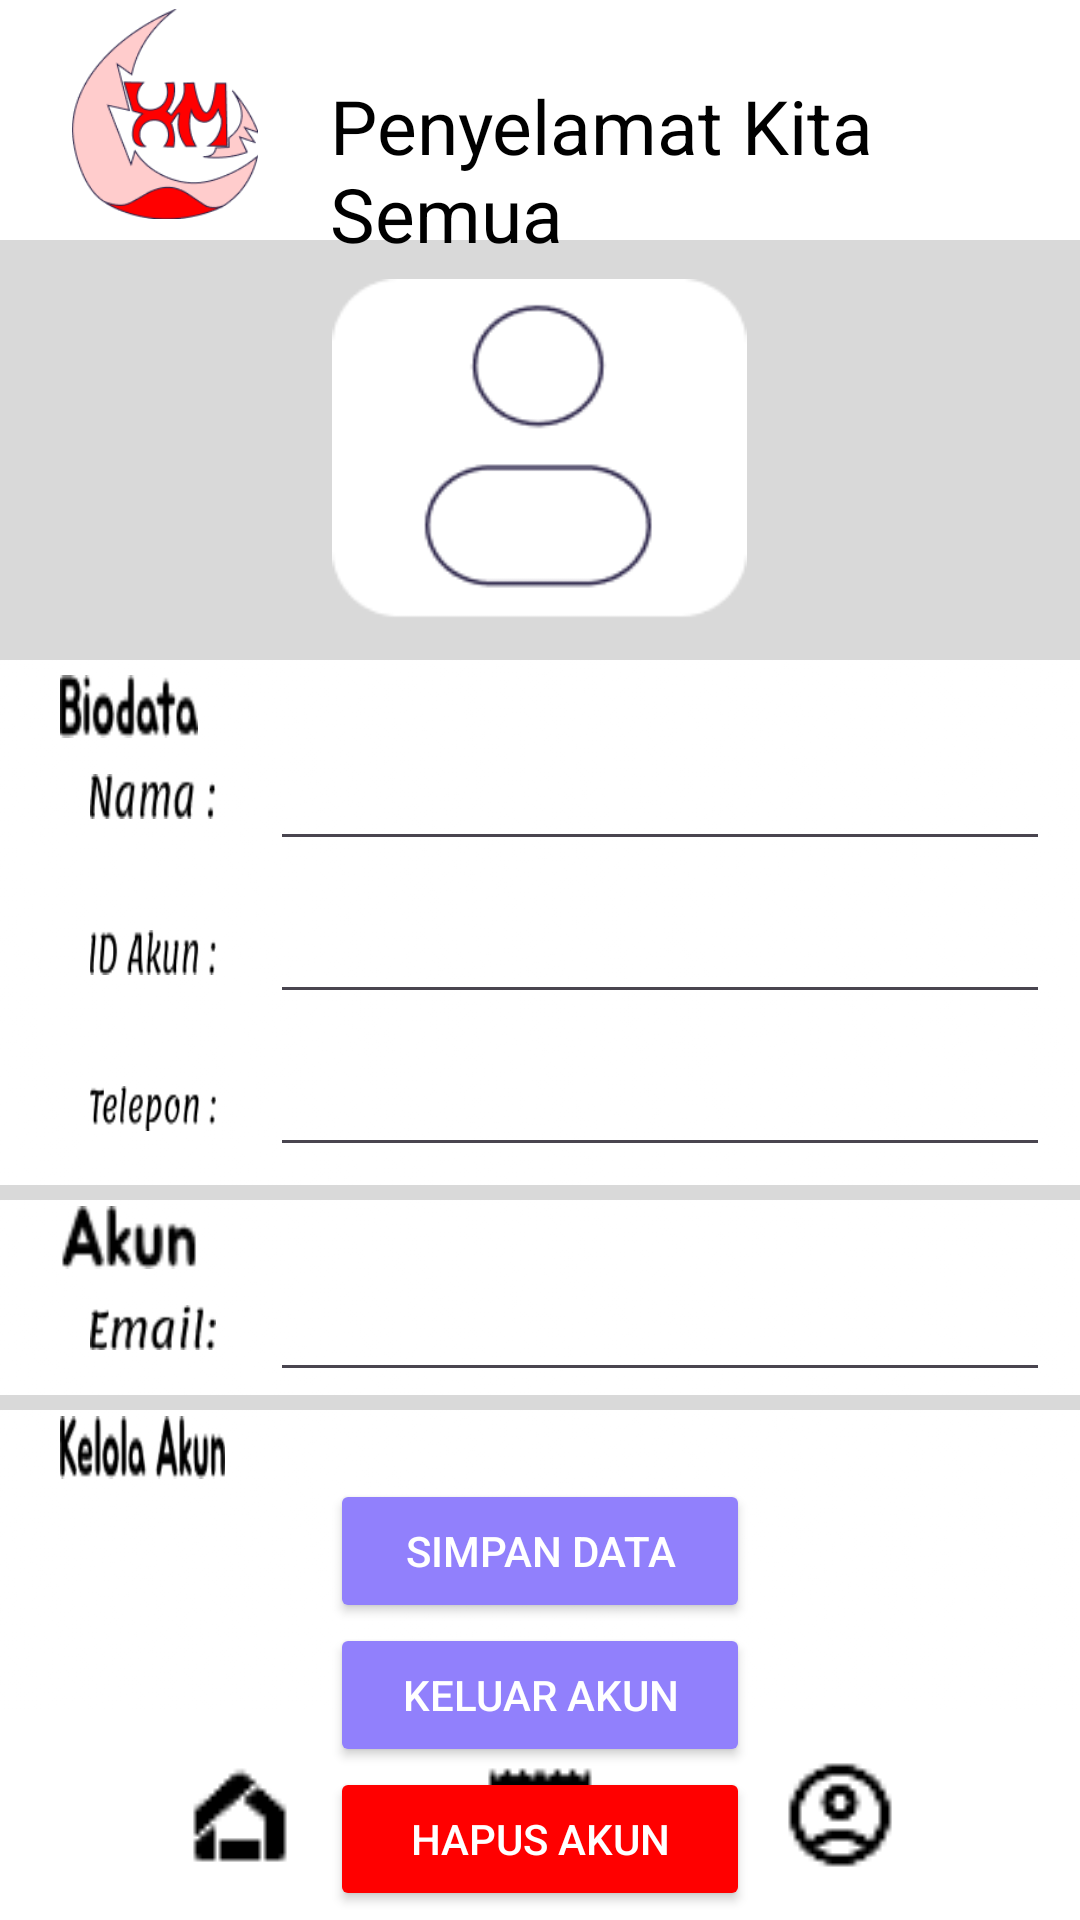

Reconstruct the res/layout file that produces this screen, plus the resources it refers to.
<!-- AndroidManifest.xml: application theme Theme.HALOMERAH -->
<!-- res/layout/activity_akun.xml -->
<?xml version="1.0" encoding="utf-8"?>
<RelativeLayout
    xmlns:android="http://schemas.android.com/apk/res/android"
    xmlns:tools="http://schemas.android.com/tools"
    xmlns:app="http://schemas.android.com/apk/res-auto"
    android:id="@+id/main"
    android:layout_width="match_parent"
    android:layout_height="match_parent"
    android:background="#D9D9D9"
    tools:context=".home">


    <TextView
        android:id="@+id/ataslayar"
        android:layout_width="match_parent"
        android:layout_height="80dp"
        android:background="#FFFFFF"
        android:layout_alignParentTop="true" />


    <TextView
        android:id="@+id/kata1"
        android:layout_width="match_parent"
        android:layout_height="wrap_content"
        android:layout_marginTop="25dp"
        android:textColor="#000000"
        android:text="@string/app_name2"
        android:textSize="25sp"
        android:layout_marginStart="110dp" />

    <ImageView
        android:id="@+id/logo"
        android:layout_width="70dp"
        android:layout_height="70dp"
        android:src="@drawable/logo3"
        android:layout_marginTop="3dp"
        android:layout_marginStart="20dp"
        android:layout_marginEnd="20dp" />

    <ImageView
        android:id="@+id/profill"
        android:layout_width="143dp"
        android:layout_height="116dp"
        android:layout_below="@+id/ataslayar"
        android:layout_centerHorizontal="true"
        android:layout_marginStart="20dp"
        android:layout_marginTop="13dp"
        android:layout_marginEnd="20dp"
        android:src="@drawable/profilll" />

    <TextView
        android:id="@+id/informasidata"
        android:layout_width="390dp"
        android:layout_height="175dp"
        android:layout_below="@id/ataslayar"
        android:layout_centerHorizontal="true"
        android:layout_marginTop="140dp"
        android:backgroundTint="#FFFFFF"
        android:background="@drawable/layarprofil" />

    <TextView
        android:id="@+id/biodata"
        android:layout_width="46dp"
        android:layout_height="21dp"
        android:layout_below="@id/ataslayar"
        android:layout_marginStart="20dp"
        android:layout_marginTop="145dp"
        android:background="@drawable/biodata"
        android:textSize="30sp" />

    <TextView
        android:id="@+id/nama"
        android:layout_width="42dp"
        android:layout_height="15dp"
        android:layout_below="@id/biodata"
        android:layout_marginStart="30dp"
        android:layout_marginTop="12dp"
        android:background="@drawable/nama__" />


    <EditText
        android:id="@+id/namaterisi"
        android:layout_width="260dp"
        android:layout_height="41dp"
        android:layout_below="@+id/biodata"
        android:textSize="16sp"
        android:layout_marginStart="90dp"
        android:layout_marginLeft="10dp"
        android:layout_marginEnd="10dp"
        android:layout_marginRight="10dp"
        android:layout_marginBottom="10dp"
        android:textColor="#000000" />

    <TextView
        android:id="@+id/id"
        android:layout_width="42dp"
        android:layout_height="15dp"
        android:layout_marginStart="30dp"
        android:layout_marginTop="37dp"
        android:background="@drawable/id_akun__"
        android:layout_below="@id/nama"/>

    <EditText
        android:id="@+id/idterisi"
        android:layout_width="260dp"
        android:layout_height="41dp"
        android:layout_below="@+id/namaterisi"
        android:layout_marginStart="90dp"
        android:layout_marginLeft="10dp"
        android:layout_marginEnd="10dp"
        android:textSize="14sp"
        android:layout_marginRight="10dp"
        android:layout_marginBottom="10dp"
        android:textColor="#000000"
        android:padding="10dp" />

    <TextView
        android:id="@+id/telepon"
        android:layout_width="42dp"
        android:layout_height="15dp"
        android:layout_marginStart="30dp"
        android:layout_marginTop="37dp"
        android:background="@drawable/telepon__"
        android:layout_below="@id/id"/>

    <EditText
        android:id="@+id/teleponterisi"
        android:layout_width="260dp"
        android:layout_height="41dp"
        android:layout_below="@+id/idterisi"
        android:textSize="16sp"
        android:layout_marginStart="90dp"
        android:layout_marginLeft="10dp"
        android:layout_marginEnd="10dp"
        android:layout_marginRight="10dp"
        android:layout_marginBottom="10dp"
        android:textColor="#000000"
        android:padding="10dp" />

    <TextView
        android:id="@+id/informasiakun"
        android:layout_width="390dp"
        android:layout_height="65dp"
        android:layout_below="@id/informasidata"
        android:backgroundTint="#FFFFFF"
        android:layout_centerHorizontal="true"
        android:layout_marginTop="5dp"
        android:background="@drawable/layarprofil" />

    <TextView
        android:id="@+id/akun1"
        android:layout_width="46dp"
        android:layout_height="21dp"
        android:layout_below="@id/informasidata"
        android:layout_marginStart="20dp"
        android:layout_marginTop="7dp"
        android:background="@drawable/akun1" />

    <EditText
        android:id="@+id/emailterisi"
        android:layout_width="260dp"
        android:layout_height="41dp"
        android:textSize="16sp"
        android:layout_below="@+id/akun1"
        android:layout_marginStart="90dp"
        android:layout_marginLeft="10dp"
        android:layout_marginEnd="10dp"
        android:layout_marginRight="10dp"
        android:layout_marginBottom="10dp"
        android:textColor="#000000"/>

    <TextView
        android:id="@+id/kelolaakun"
        android:layout_width="390dp"
        android:layout_height="170dp"
        android:layout_below="@id/informasiakun"
        android:backgroundTint="#FFFFFF"
        android:layout_centerHorizontal="true"
        android:layout_marginTop="5dp"
        android:background="@drawable/layarprofil" />

    <TextView
        android:id="@+id/kelola"
        android:layout_width="55dp"
        android:layout_height="21dp"
        android:layout_below="@id/informasiakun"
        android:layout_marginStart="20dp"
        android:layout_marginTop="7dp"
        android:background="@drawable/kelola_akun" />

    <TextView
        android:id="@+id/emailterisi"
        android:layout_width="42dp"
        android:layout_height="15dp"
        android:layout_marginStart="30dp"
        android:layout_marginTop="12dp"
        android:background="@drawable/email_"
        android:layout_below="@id/akun1"/>

    <TextView
        android:id="@+id/bawahlayar"
        android:layout_width="match_parent"
        android:layout_height="70dp"
        android:background="#FFFFFF"
        android:layout_alignParentBottom="true" />

    <Button
        android:id="@+id/btnutama"
        android:layout_width="40dp"
        android:layout_height="40dp"
        android:background="@drawable/home_app_logo_24dp_000000_fill0_wght400_grad0_opsz24"
        app:backgroundTint="#000000"
        android:layout_marginStart="60dp"
        android:layout_alignParentBottom="true"
        android:layout_alignParentStart="true"
        android:layout_marginBottom="15dp"/>

    <Button
        android:id="@+id/btnmomen"
        android:layout_width="40dp"
        android:layout_height="40dp"
        android:background="@drawable/newspaper_24dp_000000_fill0_wght400_grad0_opsz24"
        app:backgroundTint="#000000"
        android:layout_alignParentBottom="true"
        android:layout_centerHorizontal="true"
        android:layout_marginBottom="15dp"/>

    <Button
        android:id="@+id/btnmenu"
        android:layout_width="40dp"
        android:layout_height="40dp"
        android:background="@drawable/account_circle_24dp_000000_fill0_wght400_grad0_opsz24"
        android:layout_marginEnd="60dp"
        app:backgroundTint="#000000"
        android:layout_alignParentBottom="true"
        android:layout_alignParentEnd="true"
        android:layout_marginBottom="15dp"/>

    <Button
        android:id="@+id/btnsimpan"
        android:layout_width="140dp"
        android:layout_height="wrap_content"
        app:backgroundTint="#9180FC"
        android:layout_below="@+id/kelola"
        android:textColor="#FFFFFF"
        android:layout_centerHorizontal="true"
        android:text="@string/Simpan" />

    <Button
        android:id="@+id/btnkeluar"
        android:layout_width="140dp"
        android:layout_height="wrap_content"
        android:textColor="#FFFFFF"
        android:layout_below="@+id/btnsimpan"
        app:backgroundTint="#9180FC"
        android:layout_centerHorizontal="true"
        android:text="@string/logout" />

    <Button
        android:id="@+id/btnhapus"
        android:layout_width="140dp"
        android:layout_height="wrap_content"
        android:layout_below="@+id/btnkeluar"
        android:layout_centerHorizontal="true"
        android:textColor="#FFFFFF"
        app:backgroundTint="#FF0000"
        android:text="@string/hapus" />


</RelativeLayout>
<!-- resources referenced by this layout -->
<resources>
  <!-- drawable account_circle_24dp_000000_fill0_wght400_grad0_opsz24: png bitmap (drawable, 488 bytes) -->
  <!-- drawable akun1: png bitmap (drawable, 555 bytes) -->
  <!-- drawable biodata: png bitmap (drawable, 763 bytes) -->
  <!-- drawable email_: png bitmap (drawable, 808 bytes) -->
  <!-- drawable home_app_logo_24dp_000000_fill0_wght400_grad0_opsz24: png bitmap (drawable, 371 bytes) -->
  <!-- drawable id_akun__: png bitmap (drawable, 1030 bytes) -->
  <!-- drawable kelola_akun: png bitmap (drawable, 1105 bytes) -->
  <!-- drawable layarprofil: png bitmap (drawable, 84630 bytes) -->
  <!-- drawable logo3: png bitmap (drawable, 11365 bytes) -->
  <!-- drawable nama__: png bitmap (drawable, 839 bytes) -->
  <!-- drawable newspaper_24dp_000000_fill0_wght400_grad0_opsz24: png bitmap (drawable, 249 bytes) -->
  <!-- drawable profilll: png bitmap (drawable, 3060 bytes) -->
  <!-- drawable telepon__: png bitmap (drawable, 1003 bytes) -->
  <string name="Simpan">Simpan Data</string>
  <string name="app_name2">Penyelamat Kita Semua</string>
  <string name="hapus">Hapus Akun</string>
  <string name="logout">Keluar Akun</string>
  <style name="Theme.HALOMERAH" parent="Base.Theme.HALOMERAH" />
  <style name="Base.Theme.HALOMERAH" parent="Theme.Material3.DayNight.NoActionBar">
          
          
      </style>
</resources>
